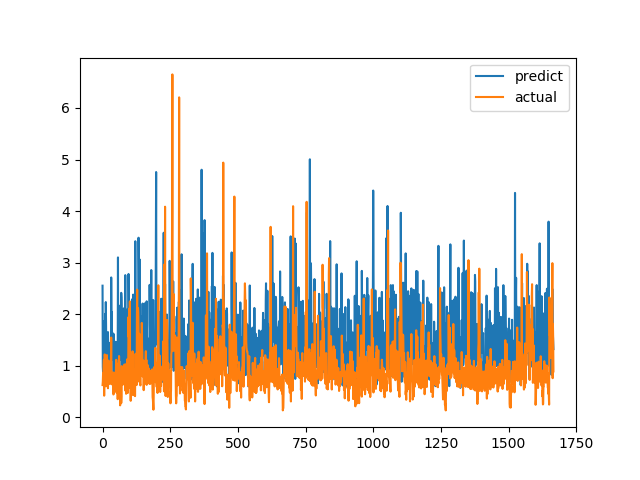

The file beside this chart, header and first rows:
predict, actual
2.552, 0.6238
0.9789, 0.6915
0.8614, 0.8558
1.866, 0.7094
1.278, 1.015
0.8383, 1.116
1.285, 0.4183
1.844, 1.002
0.9653, 1.219
1.677, 1.143
2.008, 0.6528
0.9166, 0.6747
2.234, 0.601
1.8, 0.6695
1.165, 0.6538
0.8792, 0.7814
0.6749, 1.206
1.196, 0.8469
1.139, 0.8286
1.399, 0.6482
1.652, 0.5624
1.305, 0.7183
1.14, 1.1
1.091, 0.9542
0.871, 0.729
1.23, 0.6694
1.443, 0.8631
0.8885, 0.6465
1.174, 0.8223
1.244, 0.9236
1.265, 0.8301
0.7395, 1.067
2.712, 1.546
1.832, 0.6827
2.039, 0.6386
1.596, 0.6464
1.643, 0.6881
1.523, 0.7274
1.117, 0.65
1.256, 0.8694
1.594, 0.4409
0.8673, 0.4519
1.611, 0.7575
1.09, 0.4952
1.024, 0.6851
0.9581, 0.7244
1.168, 0.8654
1.463, 0.74
1.009, 0.8071
1.243, 0.8204
0.8408, 1.114
1.433, 1.109
1.455, 0.4751
1.023, 1.039
0.8711, 0.9458
1.273, 0.7878
1.068, 0.3505
3.101, 0.9368
0.8892, 0.9868
1.141, 0.647
... 1,607 more rows
